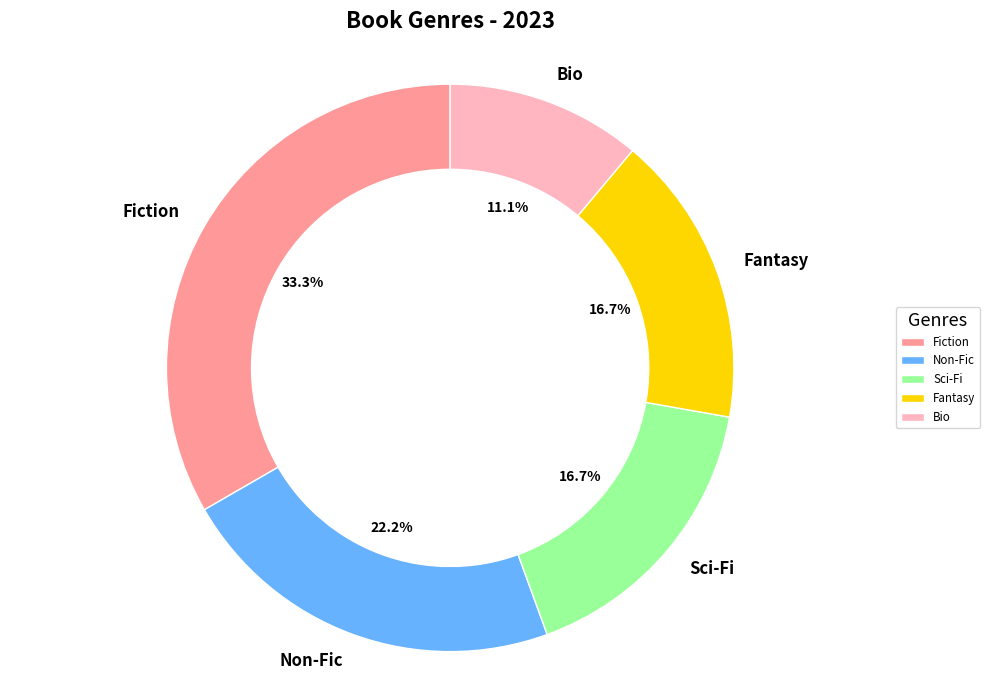

Generate this figure with matplotlib:
import matplotlib.pyplot as plt

categories = ['Fiction', 'Non-Fic', 'Sci-Fi', 'Fantasy', 'Bio']
distribution = [30, 20, 15, 15, 10]
colors = ['#FF9999', '#66B2FF', '#99FF99', '#FFD700', '#FFB6C1']

fig, ax = plt.subplots(figsize=(10, 7))

wedges, texts, autotexts = ax.pie(
    distribution, 
    labels=categories, 
    colors=colors,
    autopct='%1.1f%%', 
    startangle=90,
    wedgeprops={'width': 0.3, 'edgecolor': 'w'}
)

for text in texts:
    text.set_fontsize(12)
    text.set_fontweight('bold')

for autotext in autotexts:
    autotext.set_color('black')
    autotext.set_fontsize(10)
    autotext.set_fontweight('bold')

ax.axis('equal')
ax.set_title('Book Genres - 2023', fontsize=16, fontweight='bold', pad=20)
ax.legend(wedges, categories, loc='center left', bbox_to_anchor=(1, 0, 0.5, 1), title="Genres", fontsize='small', title_fontsize='13')
plt.tight_layout()
plt.show()
